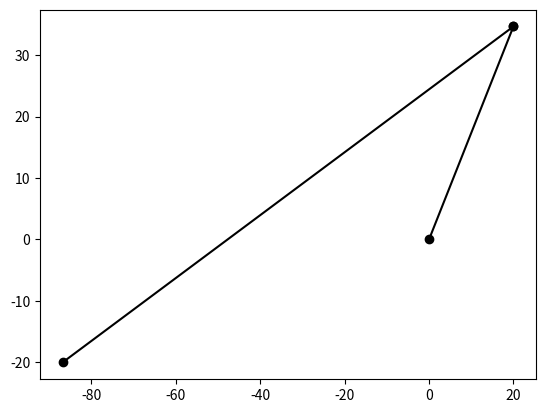

Python code for this plot:
# Example 4.2 (p. 197)

from math import pi, cos, sin, asin, degrees, radians
import matplotlib.pyplot as plt


# The lengths of the links
a = 40
b = 120
c = -20
# ground link will have changing length (d)

theta1 = 0
theta2 = radians(60)
theta4 = pi / 2

theta3_cros = asin((a * sin(theta2) - c * sin(theta4)) / b)
theta3_open = asin((-a * sin(theta2) + c * sin(theta4)) / b) + pi
d = a * cos(theta2) - b * cos(theta3_cros) - c * cos(theta4)

if theta3_cros < 0:

    theta3_cros += 2 * pi

if theta3_open < 0:
    theta3_open += 2 * pi

print('theta3_open:', round(degrees(theta3_open), 2))
print('theta3_cros:', round(degrees(theta3_cros), 2))
print('d:', round(d, 2))

# Display crossed configuration
O2x = 0
O2y = 0

Ax = O2x + a * cos(theta2)
Ay = O2y + a * sin(theta2)

Bx = Ax - b * cos(theta3_cros)
By = Ay - b * sin(theta3_cros)

fig, axes = plt.subplots()

link2, = axes.plot([O2x, Ax], [O2y, Ay], '-ko')
link3, = axes.plot([Ax, Bx], [Ay, By], '-ko')

plt.show()